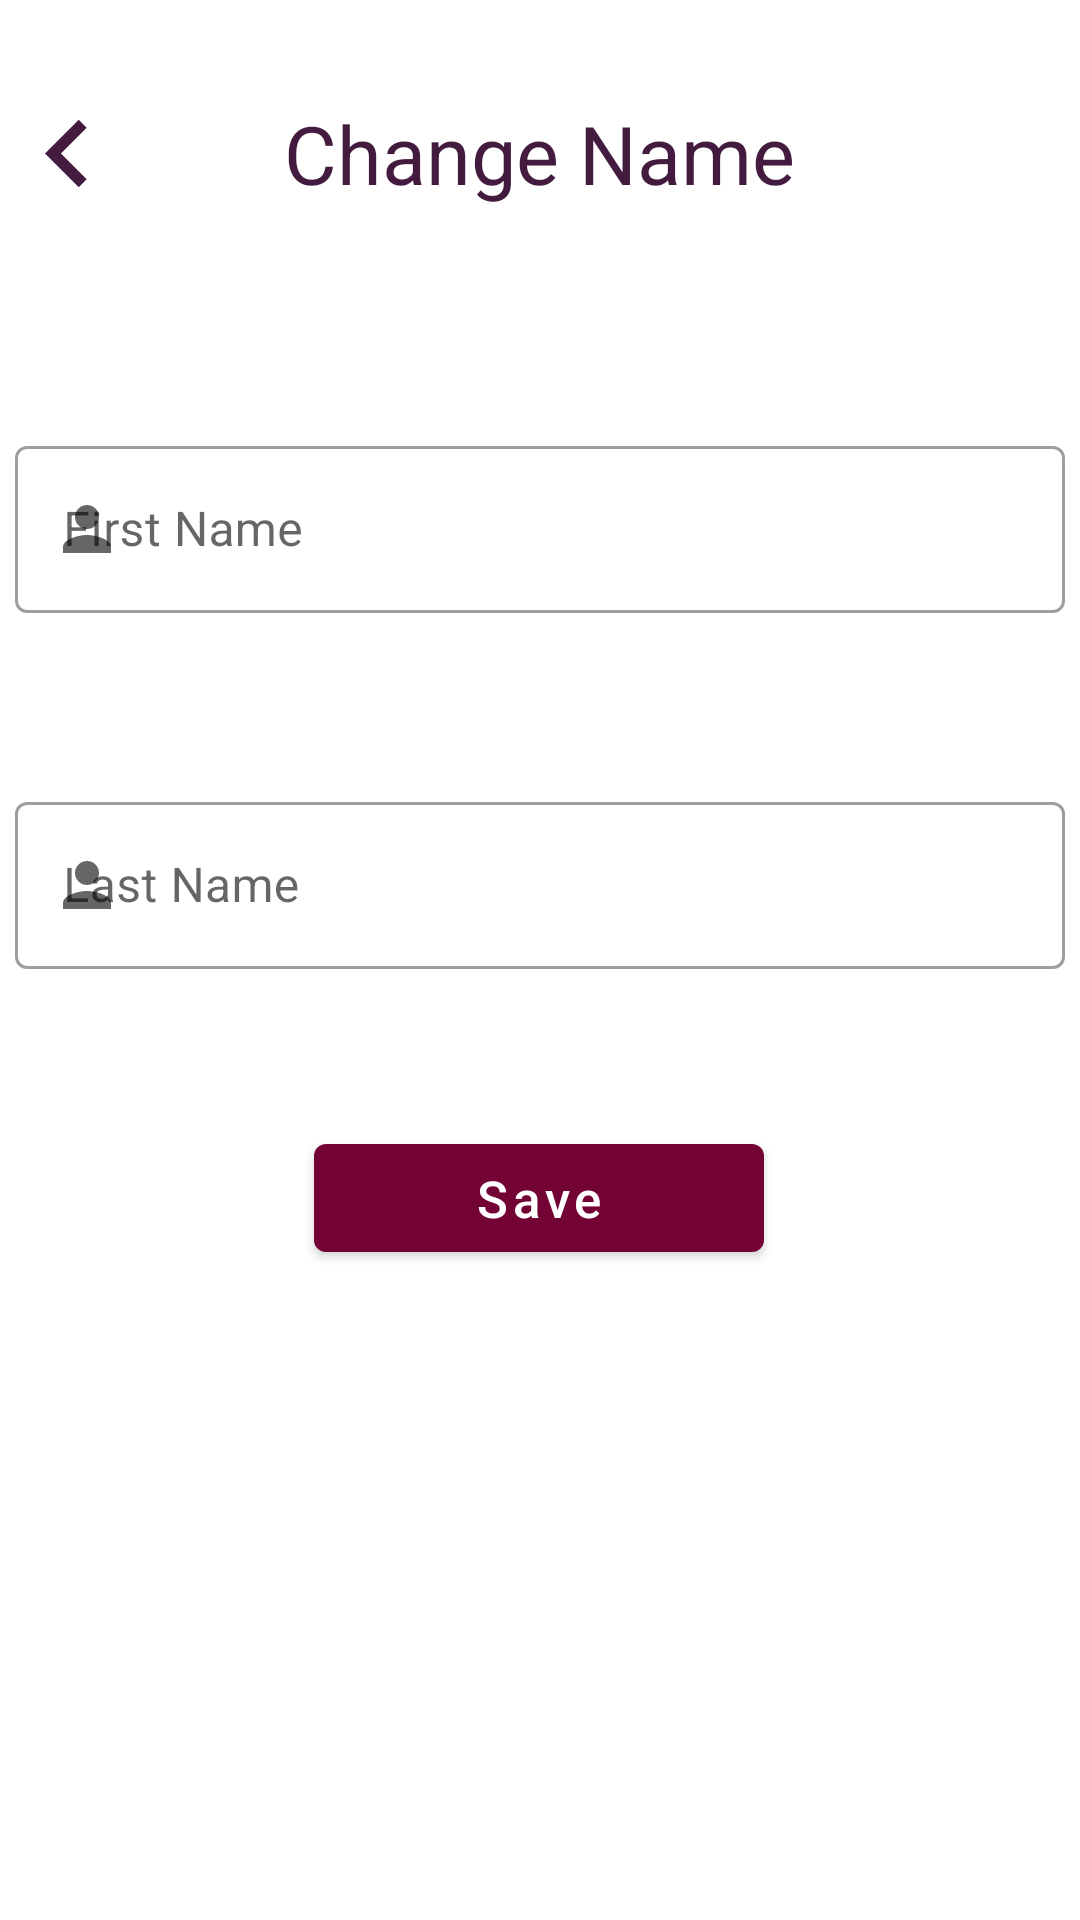

Reconstruct the res/layout file that produces this screen, plus the resources it refers to.
<!-- AndroidManifest.xml: application theme Theme.VirtualGundelik -->
<!-- res/layout/activity_change_name.xml -->
<?xml version="1.0" encoding="utf-8"?>
<androidx.constraintlayout.widget.ConstraintLayout xmlns:android="http://schemas.android.com/apk/res/android"
    xmlns:app="http://schemas.android.com/apk/res-auto"
    xmlns:tools="http://schemas.android.com/tools"
    android:layout_width="match_parent"
    android:layout_height="match_parent"
    tools:context=".ChangeNameActivity">

    <RelativeLayout
        android:layout_width="match_parent"
        android:layout_height="wrap_content"
        app:layout_constraintBottom_toBottomOf="parent"
        app:layout_constraintEnd_toEndOf="parent"
        app:layout_constraintHorizontal_bias="0.0"
        app:layout_constraintStart_toStartOf="parent"
        app:layout_constraintTop_toTopOf="parent"
        app:layout_constraintVertical_bias="0.048">

        <ImageButton
            android:id="@+id/backProfileSettingsButton"
            android:layout_width="45dp"
            android:layout_height="45dp"
            android:background="@color/transparent"
            android:contentDescription="GoBack"
            android:scaleType="fitCenter"
            android:src="@drawable/ic_chevron_left_black_24dp"
            app:layout_constraintBottom_toBottomOf="parent"
            app:layout_constraintEnd_toEndOf="parent"
            app:layout_constraintHorizontal_bias="0.043"
            app:layout_constraintStart_toStartOf="parent"
            app:layout_constraintTop_toTopOf="parent"
            app:layout_constraintVertical_bias="0.042"
            app:tint="#431B3F" />

        <TextView
            android:layout_width="wrap_content"
            android:layout_height="wrap_content"
            android:layout_centerInParent="true"
            android:text="@string/change_name"
            android:textColor="#431B3F"
            android:textSize="27sp" />
    </RelativeLayout>

    <com.google.android.material.textfield.TextInputLayout
        android:id="@+id/outlinedTextField"
        style="@style/Widget.MaterialComponents.TextInputLayout.OutlinedBox"
        android:layout_width="350dp"
        android:layout_height="wrap_content"
        android:layout_marginBottom="320dp"
        android:hint="@string/edit_text_hint3"
        app:layout_constraintBottom_toBottomOf="parent"
        app:layout_constraintEnd_toEndOf="parent"
        app:layout_constraintHorizontal_bias="0.491"
        app:layout_constraintStart_toStartOf="parent"
        app:layout_constraintTop_toTopOf="parent"
        app:layout_constraintVertical_bias="0.554"
        app:startIconDrawable="@drawable/ic_baseline_person_24dp">

        <com.google.android.material.textfield.TextInputEditText
            android:id="@+id/changeNameEdiText1"
            android:layout_width="match_parent"
            android:layout_height="match_parent"
            android:inputType="text"
            android:maxLength="30"
            android:maxLines="1"
            android:scrollHorizontally="true" />
    </com.google.android.material.textfield.TextInputLayout>

    <com.google.android.material.textfield.TextInputLayout
        android:id="@+id/outlinedTextField2"
        style="@style/Widget.MaterialComponents.TextInputLayout.OutlinedBox"
        android:layout_width="350dp"
        android:layout_height="wrap_content"
        android:layout_marginBottom="270dp"
        android:hint="@string/edit_text_hint4"
        app:layout_constraintBottom_toBottomOf="parent"
        app:layout_constraintEnd_toEndOf="parent"
        app:layout_constraintHorizontal_bias="0.491"
        app:layout_constraintStart_toStartOf="parent"
        app:layout_constraintTop_toBottomOf="@+id/outlinedTextField"
        app:layout_constraintVertical_bias="0.551"
        app:startIconDrawable="@drawable/ic_baseline_person_24dp">

        <com.google.android.material.textfield.TextInputEditText
            android:id="@+id/changeNameEdiText2"
            android:layout_width="match_parent"
            android:layout_height="match_parent"
            android:inputType="text"
            android:maxLength="30"
            android:maxLines="1"
            android:scrollHorizontally="true" />
    </com.google.android.material.textfield.TextInputLayout>

    <com.google.android.material.button.MaterialButton
        android:id="@+id/SaveMaterialButton"
        android:layout_width="150dp"
        android:layout_height="wrap_content"
        android:hint="@string/save"
        android:textColorHint="@color/white"
        android:textSize="17sp"
        app:backgroundTint="#730235"
        app:layout_constraintBottom_toBottomOf="parent"
        app:layout_constraintEnd_toEndOf="parent"
        app:layout_constraintHorizontal_bias="0.498"
        app:layout_constraintStart_toStartOf="parent"
        app:layout_constraintTop_toBottomOf="@+id/outlinedTextField2"
        app:layout_constraintVertical_bias="0.195" />

</androidx.constraintlayout.widget.ConstraintLayout>
<!-- resources referenced by this layout -->
<resources>
  <color name="transparent">#00FF0000</color>
  <color name="white">#FFFFFFFF</color>
  <!-- drawable ic_baseline_person_24dp (drawable) -->
  <vector xmlns:android="http://schemas.android.com/apk/res/android"
      android:width="24dp"
      android:height="24dp"
      android:viewportWidth="24"
      android:viewportHeight="24">
    <path
        android:pathData="M12,12c2.21,0 4,-1.79 4,-4s-1.79,-4 -4,-4 -4,1.79 -4,4 1.79,4 4,4zM12,14c-2.67,0 -8,1.34 -8,4v2h16v-2c0,-2.66 -5.33,-4 -8,-4z"
        android:fillColor="#FF3700B3"/>
  </vector>
  <!-- drawable ic_chevron_left_black_24dp (drawable) -->
  <vector xmlns:android="http://schemas.android.com/apk/res/android"
      android:width="24dp"
      android:height="24dp"
      android:viewportWidth="24"
      android:tint="@color/white"
      android:viewportHeight="24">
    <path
        android:pathData="M15.41,7.41L14,6l-6,6 6,6 1.41,-1.41L10.83,12z"
        android:fillColor="#000000"/>
  </vector>
  <string name="change_name">Change Name</string>
  <string name="edit_text_hint3">First Name</string>
  <string name="edit_text_hint4">Last Name</string>
  <string name="save">Save</string>
  <style name="Theme.VirtualGundelik" parent="Theme.MaterialComponents.DayNight.NoActionBar">
          
          <item name="colorPrimary">@color/purple_500</item>
          <item name="colorPrimaryVariant">@color/purple_700</item>
          <item name="colorOnPrimary">@color/white</item>
          
          <item name="colorSecondary">@color/teal_200</item>
          <item name="colorSecondaryVariant">@color/teal_700</item>
          <item name="colorOnSecondary">@color/black</item>
          
          <item name="android:statusBarColor" tools:targetApi="l">?attr/colorPrimaryVariant</item>
          
          <item name="cornerFamily">rounded</item>
          <item name="cornerSize">100%</item>
      </style>
  <color name="purple_500">#FF6200EE</color>
  <color name="purple_700">#FF3700B3</color>
  <color name="teal_200">#FF03DAC5</color>
  <color name="teal_700">#FF018786</color>
  <color name="black">#FF000000</color>
</resources>
